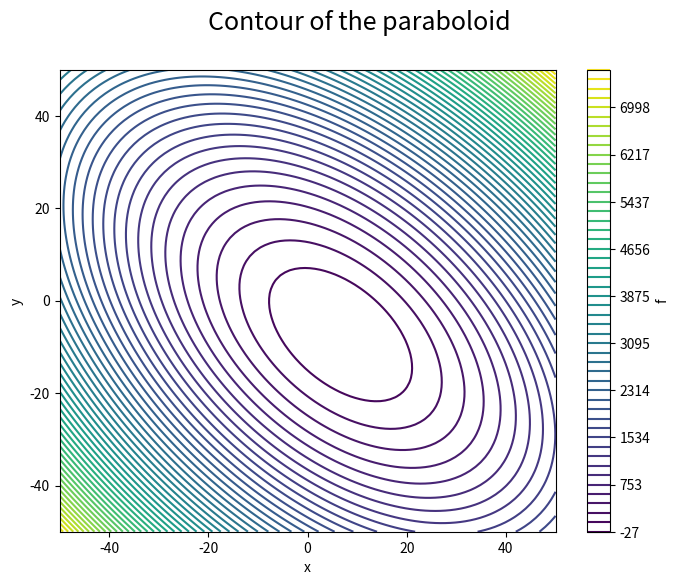

Python code for this plot: (Note: this script raises an exception after producing the figure.)
try:
    import openmdao.api as om
except ImportError:
    !pip install openmdao[notebooks]
    pass


import numpy as np
import matplotlib.pyplot as plt

x = np.linspace(-50, 50, 100)
y = np.linspace(-50, 50, 100)
XX, YY = np.meshgrid(x, y)
ZZ = (XX - 3)**2 + XX * YY + (YY + 4)**2 - 3

plt.figure(figsize=(8, 6))
plt.contour(XX, YY, ZZ, levels=np.linspace(np.min(ZZ), np.max(ZZ), 50))
plt.xlabel('x')
plt.ylabel('y')
plt.colorbar(label='f')
plt.suptitle('Contour of the paraboloid', fontsize=18);



import openmdao.api as om

# build the model
prob = om.Problem()

prob.model.add_subsystem('paraboloid', om.ExecComp('f = (x-3)**2 + x*y + (y+4)**2 - 3'))

# setup the optimization
prob.driver = om.ScipyOptimizeDriver()
prob.driver.options['optimizer'] = 'SLSQP'

prob.model.add_design_var('paraboloid.x', lower=-50, upper=50)
prob.model.add_design_var('paraboloid.y', lower=-50, upper=50)
prob.model.add_objective('paraboloid.f')

prob.setup()

# Set initial values.
prob.set_val('paraboloid.x', 3.0)
prob.set_val('paraboloid.y', -4.0)

# run the optimization
prob.run_driver();

def test_1():
    from openmdao.utils.assert_utils import assert_near_equal
    assert_near_equal(prob.get_val('paraboloid.x'), 6.66666666, tolerance=1.0E-5)
    assert_near_equal(prob.get_val('paraboloid.y'), -7.33333333, tolerance=1.0E-5)
    assert_near_equal(prob.get_val('paraboloid.f'), -27.33333333, tolerance=1.0E-5)
        

import openmdao.api as om

prob = om.Problem()

prob.model.add_subsystem('paraboloid', om.ExecComp('f = (x-3)**2 + x*y + (y+4)**2 - 3'));

# setup the optimization
prob.driver = om.ScipyOptimizeDriver()
prob.driver.options['optimizer'] = 'SLSQP'

prob.model.add_design_var('paraboloid.x', lower=-50, upper=50)
prob.model.add_design_var('paraboloid.y', lower=-50, upper=50)
prob.model.add_objective('paraboloid.f')

prob.setup()

# Set initial values.
prob.set_val('paraboloid.x', 3.0)
prob.set_val('paraboloid.y', -4.0)

# run the optimization
prob.run_driver()

print('Optimal x value: ', prob.get_val('paraboloid.x'))
print('Optimal y value: ', prob.get_val('paraboloid.y'))
print('Objective value: ', prob.get_val('paraboloid.f'))

def test_2():
    from openmdao.utils.assert_utils import assert_near_equal
    assert_near_equal(prob.get_val('paraboloid.x'), 6.66666666, tolerance=1.0E-5)
    assert_near_equal(prob.get_val('paraboloid.y'), -7.33333333, tolerance=1.0E-5)
    assert_near_equal(prob.get_val('paraboloid.f'), -27.33333333, tolerance=1.0E-5)
        